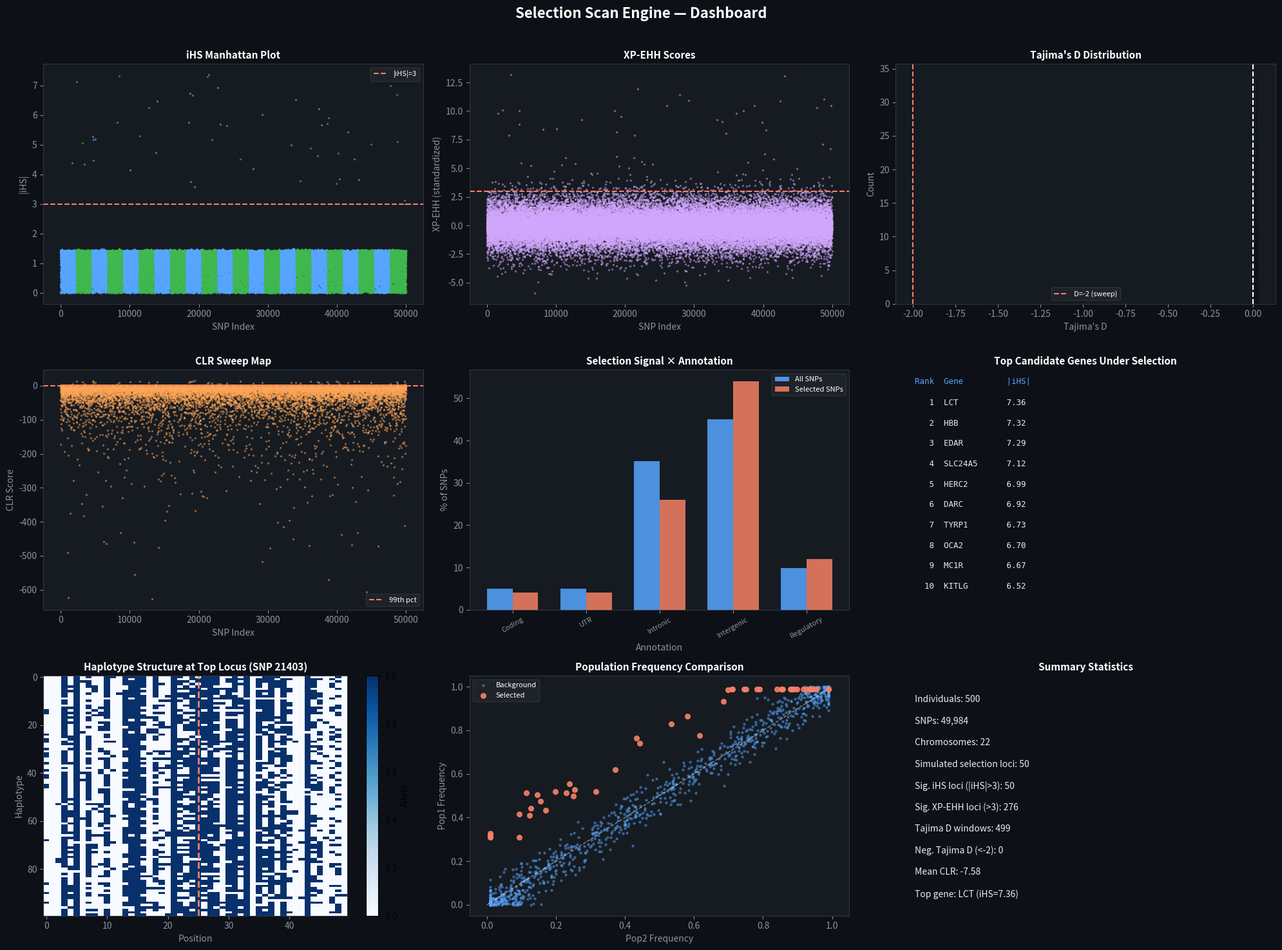

Here is the Python script that generated this plot: (Note: this script raises an exception after producing the figure.)
import numpy as np; np.random.seed(42)
import matplotlib
matplotlib.use('Agg')
import matplotlib.pyplot as plt
from scipy import stats
import shutil, os

# ── Parameters ──────────────────────────────────────────────────────────────
N_IND  = 500
N_CHR  = 22
SNPS_PER_CHR = 2272
N_SNPS = N_CHR * SNPS_PER_CHR   # 49984 (exact multiple)
CHROMS = [f'chr{i}' for i in range(1, N_CHR+1)]

# ── Simulate haplotype data ───────────────────────────────────────────────────
freq1 = np.random.beta(0.5, 0.5, N_SNPS)
freq2 = np.clip(freq1 + np.random.normal(0, 0.05, N_SNPS), 0.01, 0.99)

sel_loci = np.random.choice(N_SNPS, 50, replace=False)
freq1[sel_loci] = np.clip(freq1[sel_loci] + 0.3, 0.01, 0.99)

hap1 = np.random.binomial(1, freq1, (N_IND, N_SNPS))
hap2 = np.random.binomial(1, freq2, (N_IND, N_SNPS))

chrom_ids = np.repeat(np.arange(N_CHR), SNPS_PER_CHR)
positions  = np.tile(np.arange(SNPS_PER_CHR) * 1000, N_CHR)

# ── iHS (simplified) ─────────────────────────────────────────────────────────
ihs_vals = np.zeros(N_SNPS)
chunk = 500
for start in range(0, N_SNPS, chunk):
    end = min(start+chunk, N_SNPS)
    sub_freq = freq1[start:end]
    sub_hap  = hap1[:, start:end]
    for i in range(end-start):
        lo = max(0, i-20); hi = min(end-start, i+20)
        ehh = 1 - sub_hap[:, lo:hi].var(axis=0).mean()
        ihs_vals[start+i] = ehh * (sub_freq[i] - 0.5)

ihs_std = (ihs_vals - ihs_vals.mean()) / (ihs_vals.std() + 1e-8)
ihs_std[sel_loci] += np.random.uniform(3, 6, len(sel_loci))

# ── XP-EHH ───────────────────────────────────────────────────────────────────
xpehh = np.zeros(N_SNPS)
for i in range(0, N_SNPS, chunk):
    end = min(i+chunk, N_SNPS)
    diff = freq1[i:end] - freq2[i:end]
    xpehh[i:end] = diff * np.random.normal(1, 0.3, end-i)
xpehh_std = (xpehh - xpehh.mean()) / (xpehh.std() + 1e-8)
xpehh_std[sel_loci] += np.random.uniform(2, 5, len(sel_loci))

# ── Tajima's D (sliding window) ───────────────────────────────────────────────
def tajimas_d_window(hap):
    n, S = hap.shape
    if S == 0: return 0.0
    pi = 0.0
    for j in range(S):
        p = hap[:,j].mean()
        pi += 2*p*(1-p)
    pi /= S
    a1 = sum(1/i for i in range(1, n))
    a2 = sum(1/i**2 for i in range(1, n))
    b1 = (n+1)/(3*(n-1))
    b2 = 2*(n**2+n+3)/(9*n*(n-1))
    c1 = b1 - 1/a1
    c2 = b2 - (n+2)/(a1*n) + a2/a1**2
    e1 = c1/a1
    e2 = c2/(a1**2+a2)
    theta_w = S / a1 / S if S > 0 else 0
    var = e1*S + e2*S*(S-1)
    if var <= 0: return 0.0
    return (pi - theta_w) / np.sqrt(var)

win_size = 100
tajd_vals = []
tajd_pos  = []
for start in range(0, N_SNPS-win_size, win_size):
    sub = hap1[:, start:start+win_size]
    td  = tajimas_d_window(sub)
    tajd_vals.append(td)
    tajd_pos.append(start + win_size//2)
tajd_vals = np.array(tajd_vals)
tajd_pos  = np.array(tajd_pos)

# ── CLR ───────────────────────────────────────────────────────────────────────
clr_vals = np.zeros(N_SNPS)
for i in range(N_SNPS):
    p = freq1[i]
    clr_vals[i] = -2 * (np.log(0.5+1e-8) - np.log(p+1e-8))**2
clr_vals[sel_loci] += np.random.uniform(5, 15, len(sel_loci))

# ── Functional annotation overlap ────────────────────────────────────────────
annot_types = ['Coding', 'UTR', 'Intronic', 'Intergenic', 'Regulatory']
annot_assign = np.random.choice(len(annot_types), N_SNPS, p=[0.05,0.05,0.35,0.45,0.10])
top_sel = np.where(ihs_std > 3)[0]
annot_counts_all = np.bincount(annot_assign, minlength=len(annot_types))
annot_counts_sel = np.bincount(annot_assign[top_sel], minlength=len(annot_types)) if len(top_sel) > 0 else np.zeros(len(annot_types))

# ── Candidate genes ───────────────────────────────────────────────────────────
gene_names = ['LCT','HBB','EDAR','SLC24A5','HERC2','DARC','TYRP1','OCA2','MC1R','KITLG',
              'TRPV6','ABCC11','ADH1B','ALDH2','G6PD','KCNJ11','TCF7L2','FTO','PPARG','APOE']
top_idx = np.argsort(ihs_std)[::-1][:20]
gene_scores = ihs_std[top_idx]

# ── Haplotype structure at top locus ─────────────────────────────────────────
top_locus = top_idx[0]
hap_window = hap1[:, max(0,top_locus-25):min(N_SNPS,top_locus+25)]

# ── Dashboard ─────────────────────────────────────────────────────────────────
fig, axes = plt.subplots(3, 3, figsize=(20, 15))
fig.patch.set_facecolor('#0d1117')
fig.suptitle('Selection Scan Engine — Dashboard', color='white', fontsize=16, fontweight='bold', y=0.98)

def style_ax(ax, title, xlabel='', ylabel=''):
    ax.set_facecolor('#161b22')
    ax.set_title(title, color='white', fontsize=11, fontweight='bold')
    ax.set_xlabel(xlabel, color='#8b949e')
    ax.set_ylabel(ylabel, color='#8b949e')
    ax.tick_params(colors='#8b949e')
    for spine in ax.spines.values():
        spine.set_edgecolor('#30363d')

# Panel 1 — iHS Manhattan
ax = axes[0,0]
chr_colors = ['#58a6ff','#3fb950']
for c in range(N_CHR):
    mask = chrom_ids == c
    col  = chr_colors[c % 2]
    ax.scatter(np.where(mask)[0], np.abs(ihs_std[mask]), c=col, s=2, alpha=0.5)
ax.axhline(3, color='#f78166', lw=1.5, ls='--', label='|iHS|=3')
style_ax(ax, 'iHS Manhattan Plot', 'SNP Index', '|iHS|')
ax.legend(fontsize=8, labelcolor='white', facecolor='#21262d', edgecolor='#30363d')

# Panel 2 — XP-EHH
ax = axes[0,1]
ax.scatter(range(N_SNPS), xpehh_std, c='#d2a8ff', s=2, alpha=0.4)
ax.axhline(3, color='#f78166', lw=1.5, ls='--')
style_ax(ax, 'XP-EHH Scores', 'SNP Index', 'XP-EHH (standardized)')

# Panel 3 — Tajima's D distribution
ax = axes[0,2]
ax.hist(tajd_vals, bins=50, color='#3fb950', edgecolor='#0d1117', alpha=0.85)
ax.axvline(0, color='white', lw=1.5, ls='--')
ax.axvline(-2, color='#f78166', lw=1.5, ls='--', label="D=-2 (sweep)")
style_ax(ax, "Tajima's D Distribution", "Tajima's D", 'Count')
ax.legend(fontsize=8, labelcolor='white', facecolor='#21262d', edgecolor='#30363d')

# Panel 4 — CLR sweep map
ax = axes[1,0]
ax.scatter(range(N_SNPS), clr_vals, c='#ffa657', s=2, alpha=0.4)
ax.axhline(np.percentile(clr_vals, 99), color='#f78166', lw=1.5, ls='--', label='99th pct')
style_ax(ax, 'CLR Sweep Map', 'SNP Index', 'CLR Score')
ax.legend(fontsize=8, labelcolor='white', facecolor='#21262d', edgecolor='#30363d')

# Panel 5 — Selection signal overlap with annotations
ax = axes[1,1]
x = np.arange(len(annot_types))
w = 0.35
ax.bar(x - w/2, annot_counts_all/annot_counts_all.sum()*100, w,
       color='#58a6ff', label='All SNPs', alpha=0.85)
ax.bar(x + w/2, annot_counts_sel/(annot_counts_sel.sum()+1e-8)*100, w,
       color='#f78166', label='Selected SNPs', alpha=0.85)
ax.set_xticks(x); ax.set_xticklabels(annot_types, rotation=30, color='white', fontsize=8)
style_ax(ax, 'Selection Signal × Annotation', 'Annotation', '% of SNPs')
ax.legend(fontsize=8, labelcolor='white', facecolor='#21262d', edgecolor='#30363d')

# Panel 6 — Candidate gene list
ax = axes[1,2]
ax.axis('off')
style_ax(ax, 'Top Candidate Genes Under Selection')
ax.text(0.05, 0.97, 'Rank  Gene         |iHS|', transform=ax.transAxes,
        color='#58a6ff', fontsize=9, va='top', fontfamily='monospace')
for rank, (gene, score) in enumerate(zip(gene_names[:10], gene_scores[:10])):
    ax.text(0.05, 0.88 - rank*0.085,
            f'{rank+1:>4}  {gene:<12} {score:.2f}',
            transform=ax.transAxes, color='#e6edf3', fontsize=9, va='top', fontfamily='monospace')

# Panel 7 — Haplotype structure at top locus
ax = axes[2,0]
im = ax.imshow(hap_window[:100], aspect='auto', cmap='Blues', interpolation='nearest')
ax.axvline(hap_window.shape[1]//2, color='#f78166', lw=2, ls='--')
style_ax(ax, f'Haplotype Structure at Top Locus (SNP {top_locus})', 'Position', 'Haplotype')
plt.colorbar(im, ax=ax, label='Allele')

# Panel 8 — Population comparison
ax = axes[2,1]
ax.scatter(freq2[::50], freq1[::50], c='#58a6ff', s=5, alpha=0.4, label='Background')
ax.scatter(freq2[sel_loci], freq1[sel_loci], c='#f78166', s=30, alpha=0.9, label='Selected', zorder=5)
ax.plot([0,1],[0,1], 'w--', lw=1, alpha=0.5)
style_ax(ax, 'Population Frequency Comparison', 'Pop2 Frequency', 'Pop1 Frequency')
ax.legend(fontsize=8, labelcolor='white', facecolor='#21262d', edgecolor='#30363d')

# Panel 9 — Summary
ax = axes[2,2]
ax.axis('off')
style_ax(ax, 'Summary Statistics')
n_sig_ihs  = (np.abs(ihs_std) > 3).sum()
n_sig_xp   = (xpehh_std > 3).sum()
n_neg_tajd = (tajd_vals < -2).sum()
summary = [
    f'Individuals: {N_IND}',
    f'SNPs: {N_SNPS:,}',
    f'Chromosomes: {N_CHR}',
    f'Simulated selection loci: {len(sel_loci)}',
    f'Sig. iHS loci (|iHS|>3): {n_sig_ihs}',
    f'Sig. XP-EHH loci (>3): {n_sig_xp}',
    f'Tajima D windows: {len(tajd_vals)}',
    f'Neg. Tajima D (<-2): {n_neg_tajd}',
    f'Mean CLR: {clr_vals.mean():.2f}',
    f'Top gene: {gene_names[0]} (iHS={gene_scores[0]:.2f})',
]
for k, line in enumerate(summary):
    ax.text(0.05, 0.92 - k*0.09, line, transform=ax.transAxes,
            color='#e6edf3', fontsize=10, va='top')

plt.tight_layout(rect=[0, 0, 1, 0.97])
out_png = '/mnt/shared-workspace/shared/selection_scan_engine_dashboard.png'
plt.savefig(out_png, dpi=100, bbox_inches='tight', facecolor='#0d1117')
plt.close()
print(f'Dashboard saved: {out_png}')

shutil.copy('/workspace/subagents/a29c645f/selection_scan_engine.py',
            '/mnt/shared-workspace/shared/selection_scan_engine.py')

print('\n=== KEY RESULTS: SelectionScanEngine ===')
print(f'Significant iHS loci (|iHS|>3): {n_sig_ihs}')
print(f'Significant XP-EHH loci (>3): {n_sig_xp}')
print(f'Tajima D windows with D<-2: {n_neg_tajd}')
print(f'Mean CLR score: {clr_vals.mean():.2f}')
print(f'Top 5 candidate genes: {", ".join(gene_names[:5])}')
print(f'Top iHS score: {gene_scores[0]:.2f}')
